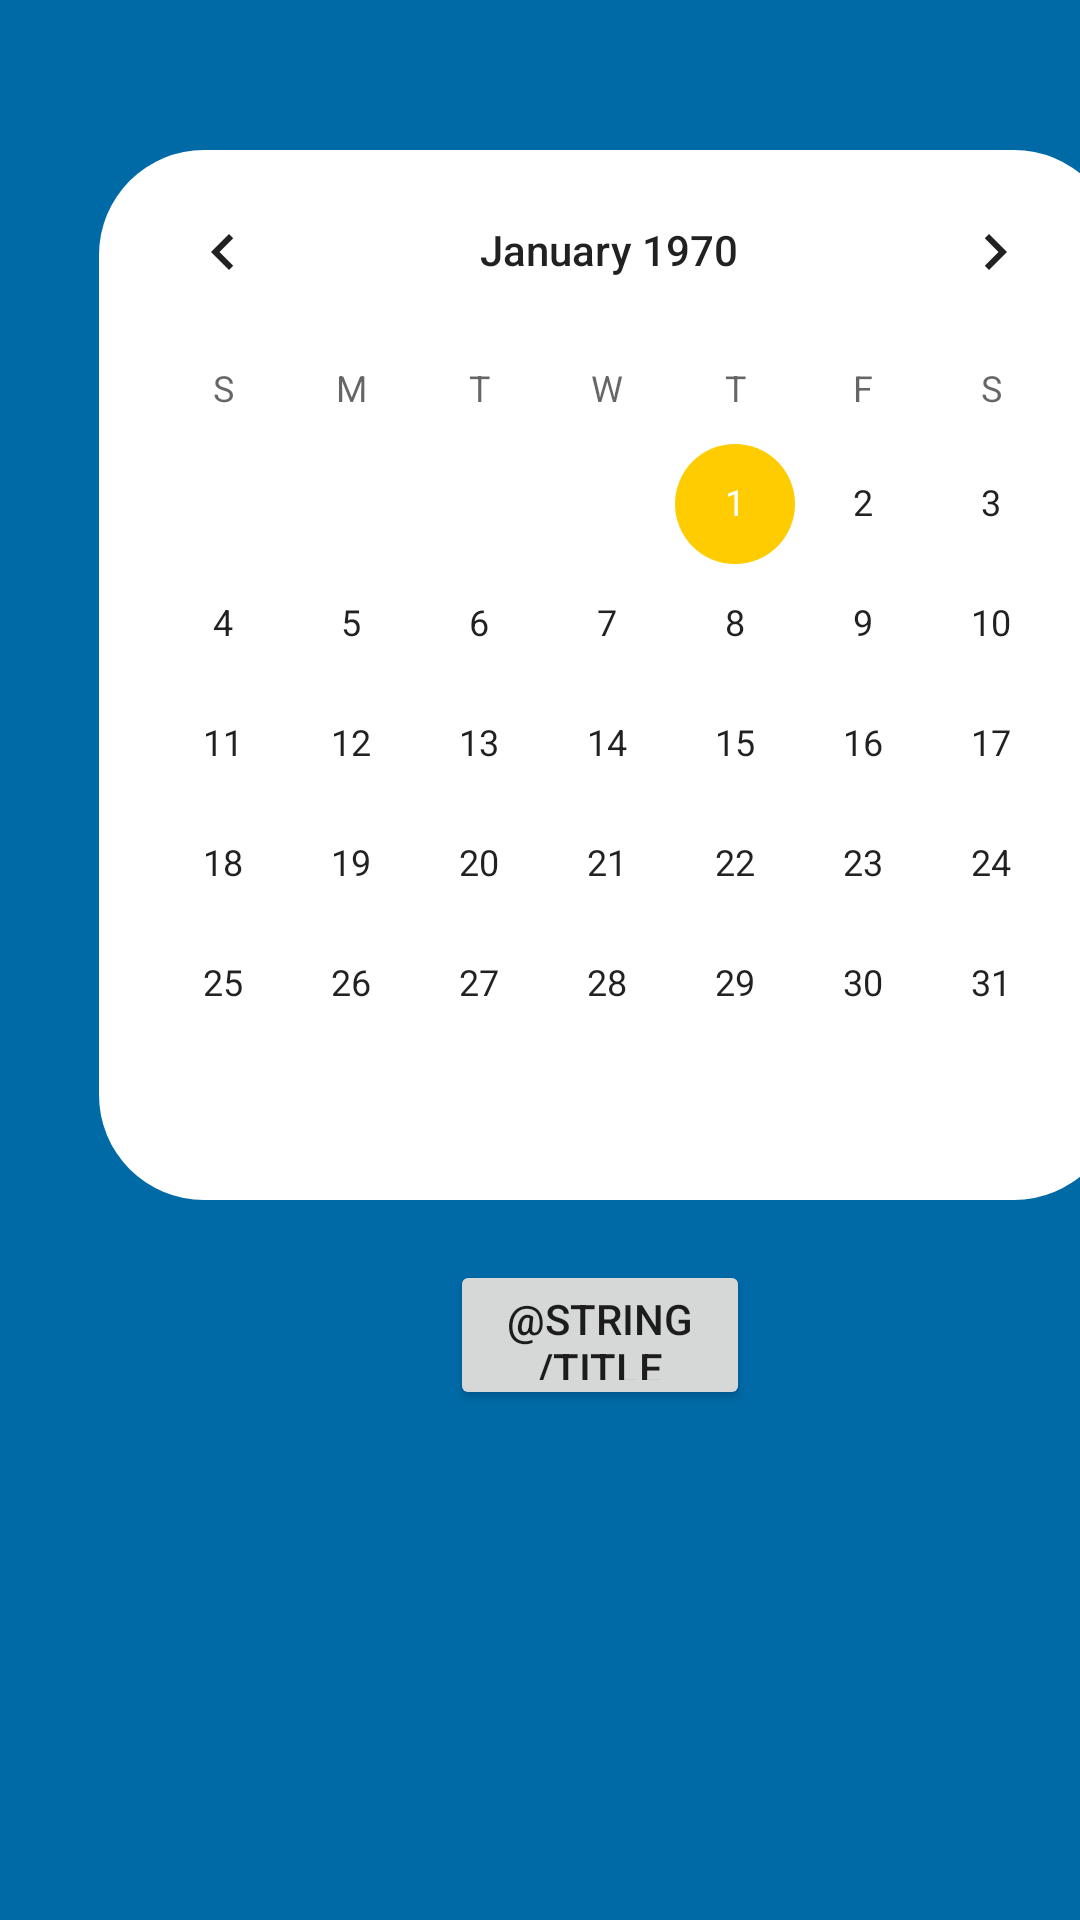

Android layout source for this screen:
<!-- AndroidManifest.xml: application theme AppTheme -->
<!-- res/layout/date_fragment.xml -->
<?xml version="1.0" encoding="utf-8"?>
<LinearLayout xmlns:android="http://schemas.android.com/apk/res/android"
    android:layout_width="match_parent"
    android:layout_height="match_parent"
    android:background="@color/colorPrimary"
    android:orientation="vertical">


    <LinearLayout

        android:layout_marginTop="50dp"
        android:layout_marginLeft="33dp"
        android:layout_marginRight="30dp"
        android:layout_width="340dp"
        android:layout_height="wrap_content"
        android:background="@drawable/bg_calendar">

        <CalendarView

            android:layout_width="wrap_content"
            android:layout_height="350dp"
          >

        </CalendarView>
    </LinearLayout>
    <Button

        android:layout_width="100dp"
        android:layout_height="50dp"
        android:text="@string/title_date"
        android:layout_marginTop="20dp"
        android:layout_marginLeft="150dp"/>



</LinearLayout>
<!-- resources referenced by this layout -->
<resources>
  <color name="colorPrimary">#006AA7</color>
  <!-- drawable bg_calendar (drawable) -->
  <?xml version="1.0" encoding="utf-8"?>
  <shape xmlns:android="http://schemas.android.com/apk/res/android">
  
      <corners
          android:radius="35dp"
          />
      <solid
          android:color="#FFFFFF"/>
  
  
  </shape>
  <style name="AppTheme" parent="Theme.AppCompat.Light.NoActionBar">
  
          <item name="colorPrimary">@color/colorPrimary</item>
          <item name="colorPrimaryDark">@color/colorPrimaryDark</item>
          <item name="colorAccent">@color/colorAccent</item>
      </style>
  <color name="colorPrimaryDark">#006AA7</color>
  <color name="colorAccent">#FECC00</color>
</resources>
